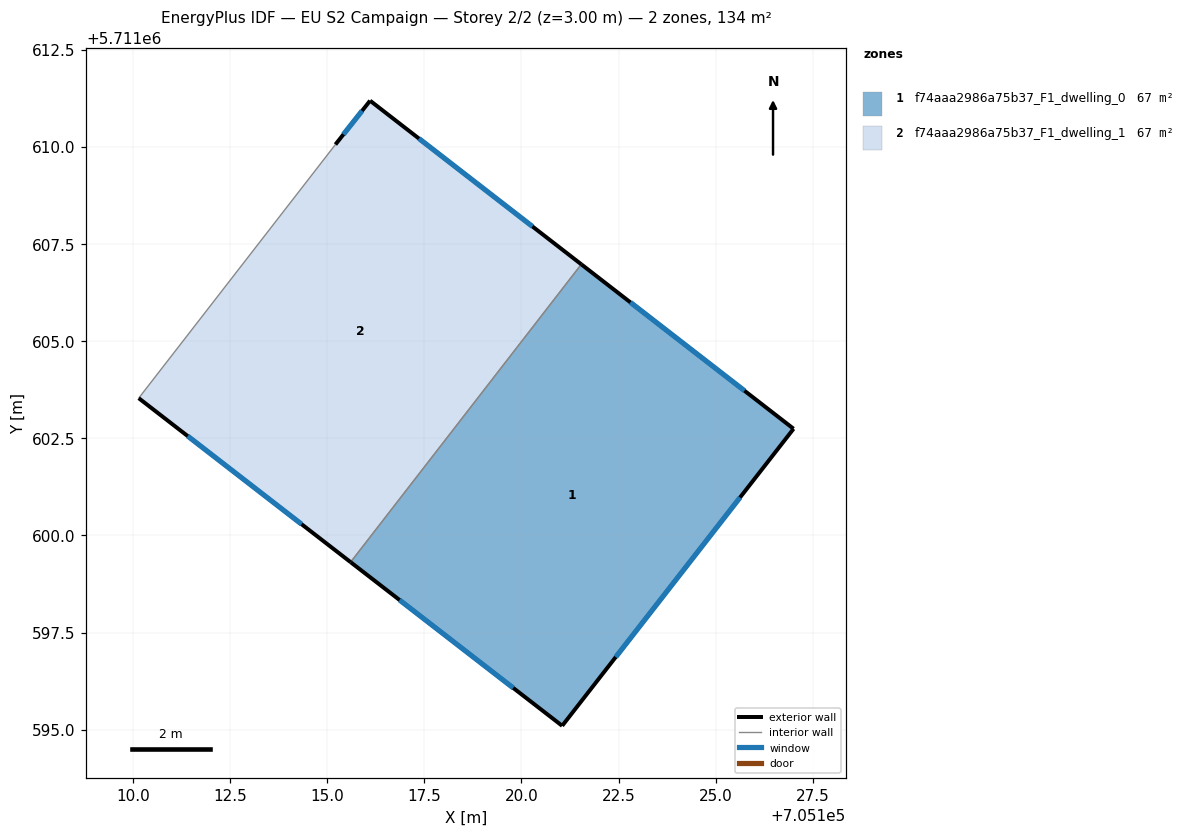
=== STOREY PLAN SPEC (per zone: floor XY polygon, exterior-wall plan segments, windows/doors) ===
zone 1: f74aaa2986a75b37_F1_dwelling_0  (66.9 m²)
  floor: (705127.00, 5711602.75) (705121.05, 5711595.10) (705115.60, 5711599.31) (705121.54, 5711606.98)
  exterior wall: (705127.01, 5711602.75) – (705121.54, 5711606.98)  [6.9 m]
    window: (705125.74, 5711603.73) – (705122.81, 5711606.00)  [6.0 m²]
  exterior wall: (705121.05, 5711595.10) – (705127.01, 5711602.75)  [9.7 m]
    window: (705122.43, 5711596.87) – (705125.63, 5711600.98)  [8.4 m²]
  exterior wall: (705115.60, 5711599.31) – (705121.05, 5711595.10)  [6.9 m]
    window: (705116.86, 5711598.34) – (705119.79, 5711596.08)  [6.0 m²]
  interior walls: 1
zone 2: f74aaa2986a75b37_F1_dwelling_1  (66.9 m²)
  floor: (705121.54, 5711606.98) (705115.60, 5711599.31) (705110.15, 5711603.54) (705115.21, 5711610.07) (705116.10, 5711611.19)
  exterior wall: (705110.15, 5711603.54) – (705115.60, 5711599.31)  [6.9 m]
    window: (705111.41, 5711602.56) – (705114.34, 5711600.29)  [6.0 m²]
  exterior wall: (705116.10, 5711611.19) – (705115.21, 5711610.07)  [1.4 m]
    window: (705115.90, 5711610.93) – (705115.42, 5711610.33)  [1.2 m²]
  exterior wall: (705121.54, 5711606.98) – (705116.10, 5711611.19)  [6.9 m]
    window: (705120.28, 5711607.96) – (705117.36, 5711610.22)  [6.0 m²]
  interior walls: 2

=== DERIVED (storey summary) ===
Building: EU S2 Campaign
Storey: 2 of 2  (floor level z = 3.00 m)
Storey gross floor area: 133.8 m²
Zones on this storey: 2
  - f74aaa2986a75b37_F1_dwelling_0: floor 66.9 m²; exterior wall 23.5 m (70.5 m²); 3 window(s) 20.3 m²; WWR 28.8%
  - f74aaa2986a75b37_F1_dwelling_1: floor 66.9 m²; exterior wall 15.2 m (45.6 m²); 3 window(s) 13.2 m²; WWR 28.8%
Zone adjacency (shared interzone walls):
  - f74aaa2986a75b37_F1_dwelling_0 ↔ f74aaa2986a75b37_F1_dwelling_1